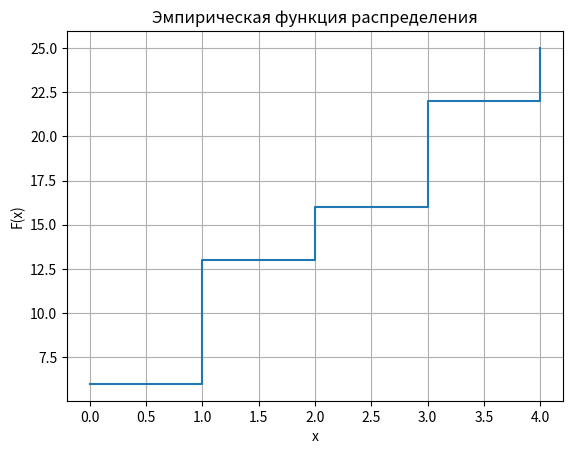

The script that saved this image:
import matplotlib.pyplot as plt

x = [0, 1, 2, 3, 4]
n = [6, 7, 3, 6, 3]

y_vals = [sum(n[:i+1]) for i in range(len(n))]

plt.step(x, y_vals, where='post')
plt.xlabel('x')
plt.ylabel('F(x)')
plt.title('Эмпирическая функция распределения')
plt.grid(True)
plt.show()

avg = sum([x[i]*n[i] for i in range(len(x))])/sum(n)